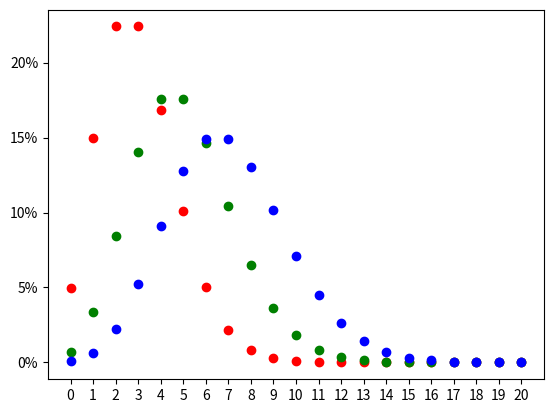

This figure's Python source: (Note: this script raises an exception after producing the figure.)
import numpy as np
import matplotlib.pyplot as plt
from math import factorial
from matplotlib import ticker

r=range(21)

for p in [(3,'r'),(5,'g'),(7,'b')]:
    for k in r:
        plt.scatter(k,p[0]**k * np.exp(-p[0]) / factorial(k),color=p[1])

plt.xticks(r[::1])
plt.gca().yaxis.set_major_formatter(ticker.PercentFormatter(xmax=1,decimals=0))

plt.savefig('/mnt/d/poisson.png')
plt.show()
